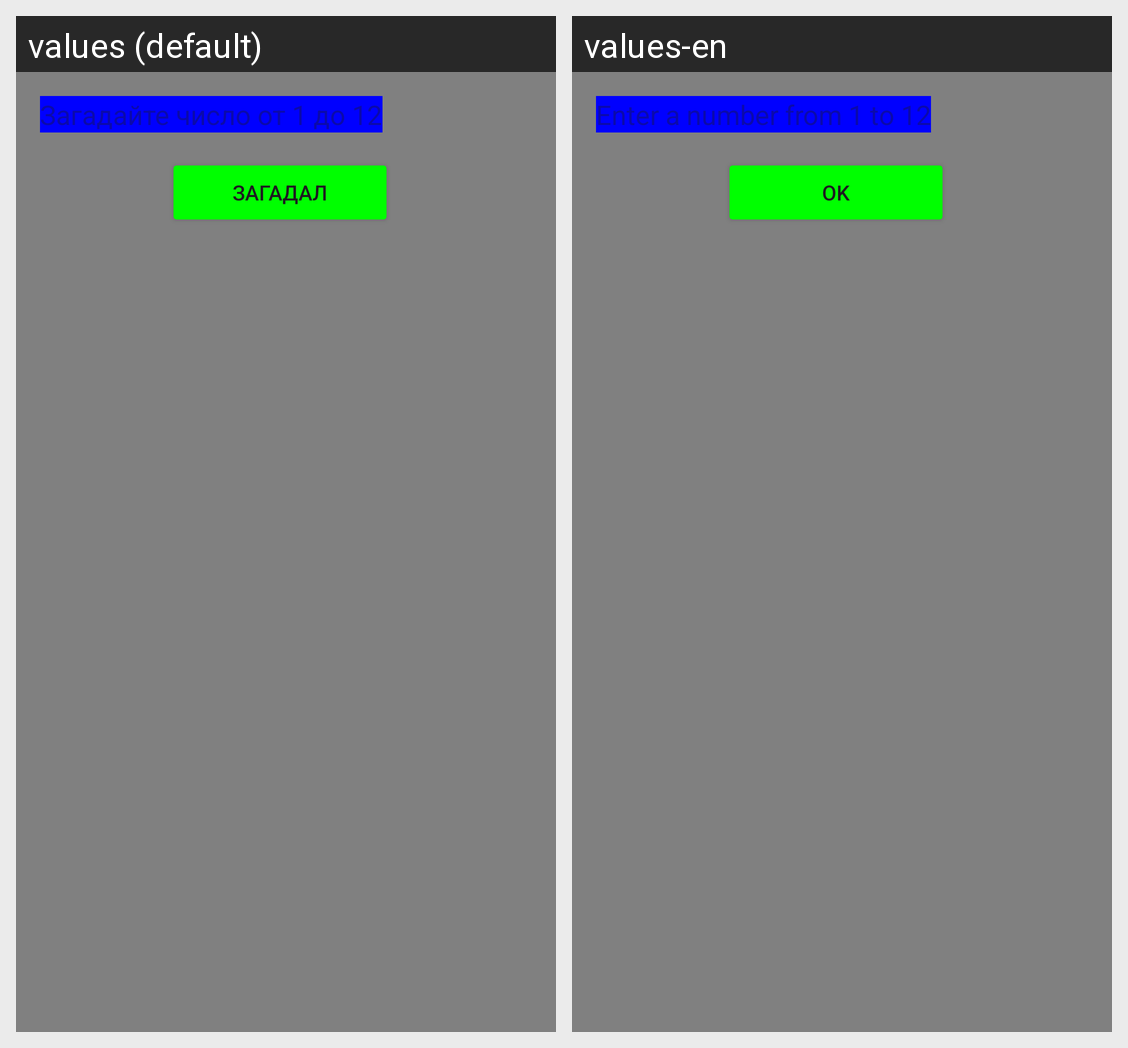

Locale-by-locale string values for the Android screen shown in this grid:
Android screen res/layout/alerttwoplayers.xml rendered under 2 locales, left to right: values (default), values-en. Device: Nexus 5 (rendered at 1080×1920; each locale shown at half size, 540×960, under a caption strip naming it); theme Theme.DeathNum.
Strings drawn on this screen, with the default value and each locale's value (text and hints the layout hard-codes, and strings that could not be matched under every locale, appear in the picture but are not listed):

textAlert
  values: Загадайте число от 1 до 12
  values-en: Enter a number from 1 to 12

AlertTwo
  values: Загадал
  values-en: Ok
